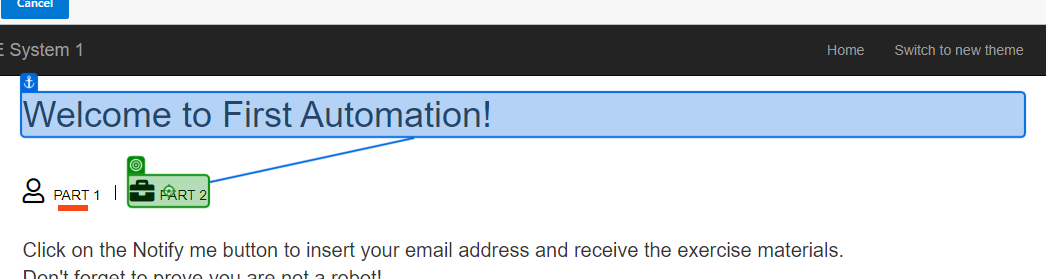
Task: Build Your First Process with Studio
Workflow: Main

Step 1: click on the link 'Part 2' in window 'ACME System 1 - Dashboard' (msedge.exe)

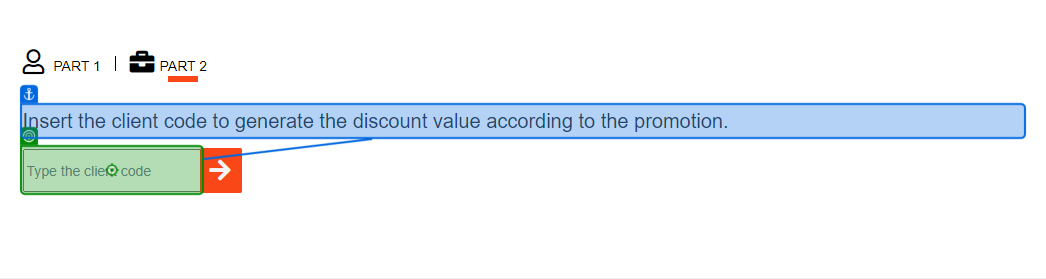
Step 2: type [ClientCode.ToString] into the text box 'vendor' in window 'ACME System 1 - Dashboard' (msedge.exe)

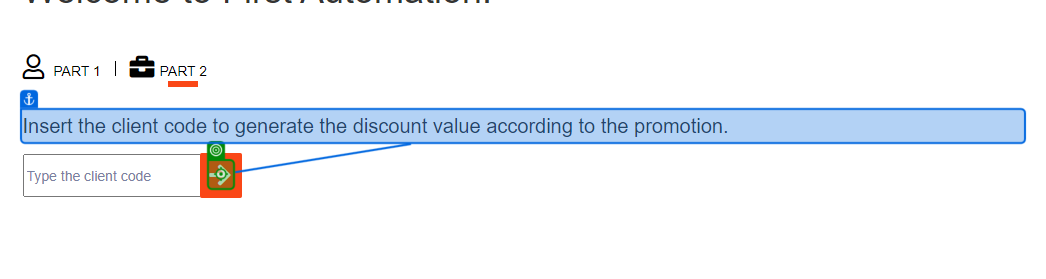
Step 3: click on the text in window 'ACME System 1 - Dashboard' (msedge.exe)

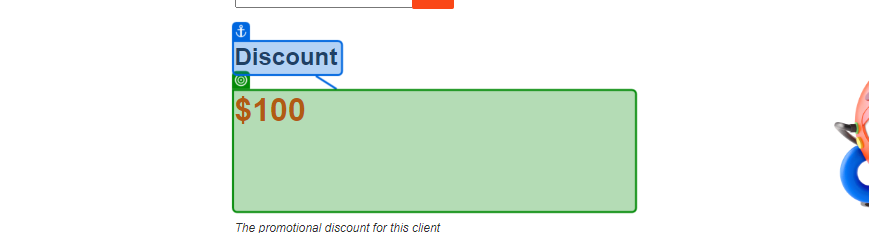
Step 4: get-text from the heading 'discount' in window 'ACME System 1 - Dashboard' (msedge.exe)
